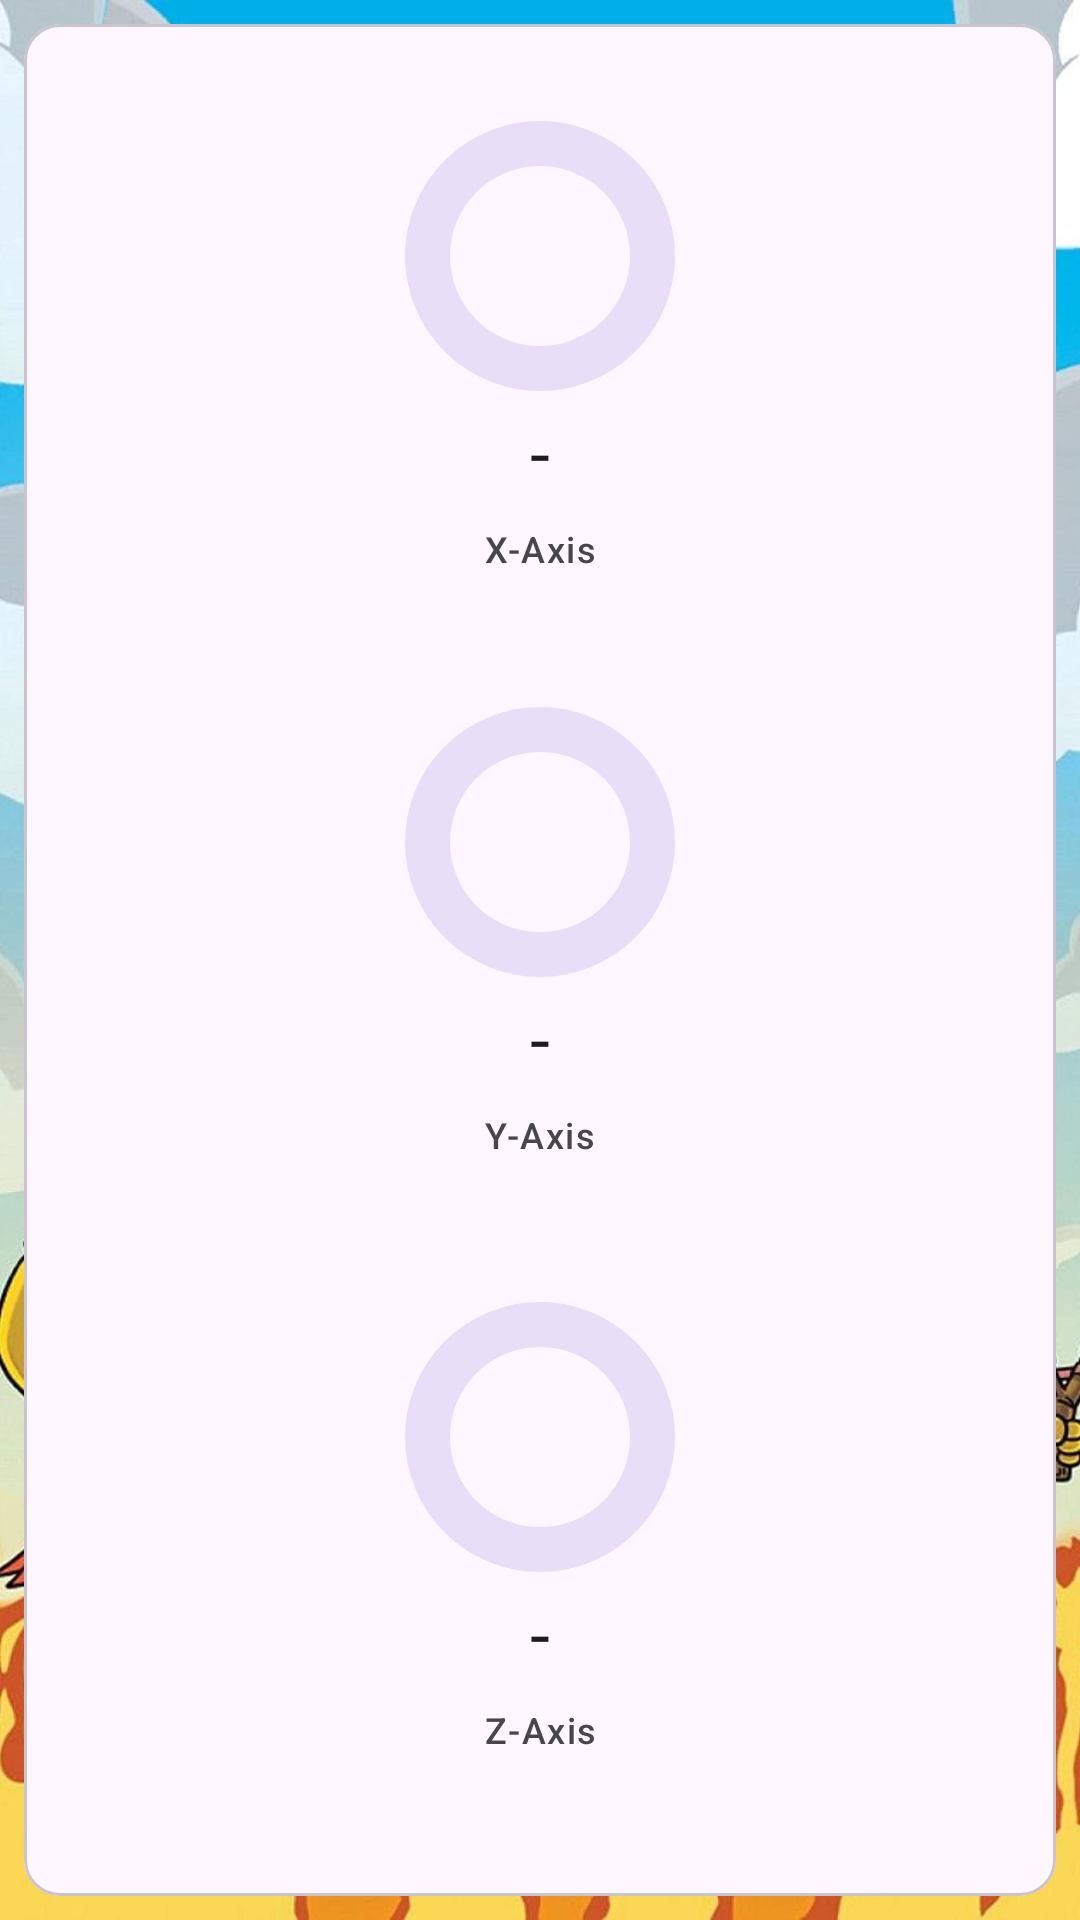

Produce the Android XML layout that renders to this screen, including the resource entries it uses.
<!-- AndroidManifest.xml: application theme Theme.ScooterSharing -->
<!-- res/layout/fragment_linear_accelerometer.xml -->
<?xml version="1.0" encoding="utf-8"?>
<androidx.core.widget.NestedScrollView xmlns:android="http://schemas.android.com/apk/res/android"
    xmlns:app="http://schemas.android.com/apk/res-auto"
    android:layout_width="match_parent"
    android:layout_height="match_parent"
    android:fillViewport="true">

    <com.google.android.material.card.MaterialCardView
        android:id="@+id/card"
        android:layout_width="match_parent"
        android:layout_height="wrap_content"
        android:layout_margin="8dp">

        <androidx.constraintlayout.widget.ConstraintLayout
            android:layout_width="match_parent"
            android:layout_height="match_parent"
            android:layout_marginTop="8dp"
            android:layout_marginBottom="24dp">

            <androidx.constraintlayout.widget.Guideline
                android:id="@+id/top_guideline"
                android:layout_width="wrap_content"
                android:layout_height="wrap_content"
                android:orientation="horizontal"
                app:layout_constraintGuide_percent="0.33" />

            <androidx.constraintlayout.widget.Guideline
                android:id="@+id/bottom_guideline"
                android:layout_width="wrap_content"
                android:layout_height="wrap_content"
                android:orientation="horizontal"
                app:layout_constraintGuide_percent="0.66" />

            <com.google.android.material.progressindicator.CircularProgressIndicator
                android:id="@+id/circular_progress_indicator_x"
                android:layout_width="wrap_content"
                android:layout_height="wrap_content"
                app:indicatorSize="90dp"
                app:layout_constraintBottom_toTopOf="@+id/axis_x_value"
                app:layout_constraintEnd_toEndOf="parent"
                app:layout_constraintStart_toStartOf="parent"
                app:layout_constraintTop_toTopOf="parent"
                app:layout_constraintVertical_chainStyle="packed"
                app:trackThickness="15dp" />

            <TextView
                android:id="@+id/axis_x_value"
                android:layout_width="wrap_content"
                android:layout_height="wrap_content"
                android:text="@string/value_text"
                android:textAppearance="?attr/textAppearanceHeadlineSmall"
                app:layout_constraintBottom_toTopOf="@+id/axis_x"
                app:layout_constraintEnd_toEndOf="parent"
                app:layout_constraintStart_toStartOf="parent"
                app:layout_constraintTop_toBottomOf="@+id/circular_progress_indicator_x" />

            <TextView
                android:id="@+id/axis_x"
                android:layout_width="wrap_content"
                android:layout_height="wrap_content"
                android:layout_marginTop="8dp"
                android:text="@string/axis_x"
                android:textAppearance="?attr/textAppearanceLabelMedium"
                app:layout_constraintBottom_toTopOf="@+id/top_guideline"
                app:layout_constraintEnd_toEndOf="parent"
                app:layout_constraintStart_toStartOf="parent"
                app:layout_constraintTop_toBottomOf="@+id/axis_x_value" />

            <com.google.android.material.progressindicator.CircularProgressIndicator
                android:id="@+id/circular_progress_indicator_y"
                android:layout_width="wrap_content"
                android:layout_height="wrap_content"
                android:layout_marginTop="8dp"
                app:indicatorSize="90dp"
                app:layout_constraintBottom_toTopOf="@+id/axis_y_value"
                app:layout_constraintEnd_toEndOf="parent"
                app:layout_constraintStart_toStartOf="parent"
                app:layout_constraintTop_toBottomOf="@+id/top_guideline"
                app:layout_constraintVertical_chainStyle="packed"
                app:trackThickness="15dp" />

            <TextView
                android:id="@+id/axis_y_value"
                android:layout_width="wrap_content"
                android:layout_height="wrap_content"
                android:text="@string/value_text"
                android:textAppearance="?attr/textAppearanceHeadlineSmall"
                app:layout_constraintBottom_toTopOf="@+id/axis_y"
                app:layout_constraintEnd_toEndOf="parent"
                app:layout_constraintStart_toStartOf="parent"
                app:layout_constraintTop_toBottomOf="@+id/circular_progress_indicator_y" />

            <TextView
                android:id="@+id/axis_y"
                android:layout_width="wrap_content"
                android:layout_height="wrap_content"
                android:layout_margin="8dp"
                android:text="@string/axis_y"
                android:textAppearance="?attr/textAppearanceLabelMedium"
                app:layout_constraintBottom_toTopOf="@+id/bottom_guideline"
                app:layout_constraintEnd_toEndOf="parent"
                app:layout_constraintStart_toStartOf="parent"
                app:layout_constraintTop_toBottomOf="@+id/axis_y_value" />

            <com.google.android.material.progressindicator.CircularProgressIndicator
                android:id="@+id/circular_progress_indicator_z"
                android:layout_width="wrap_content"
                android:layout_height="wrap_content"
                android:layout_marginTop="8dp"
                app:indicatorSize="90dp"
                app:layout_constraintBottom_toTopOf="@+id/axis_z_value"
                app:layout_constraintEnd_toEndOf="parent"
                app:layout_constraintStart_toStartOf="parent"
                app:layout_constraintTop_toBottomOf="@+id/bottom_guideline"
                app:layout_constraintVertical_chainStyle="packed"
                app:trackThickness="15dp" />

            <TextView
                android:id="@+id/axis_z_value"
                android:layout_width="wrap_content"
                android:layout_height="wrap_content"
                android:text="@string/value_text"
                android:textAppearance="?attr/textAppearanceHeadlineSmall"
                app:layout_constraintBottom_toTopOf="@+id/axis_z"
                app:layout_constraintEnd_toEndOf="parent"
                app:layout_constraintStart_toStartOf="parent"
                app:layout_constraintTop_toBottomOf="@+id/circular_progress_indicator_z" />

            <TextView
                android:id="@+id/axis_z"
                android:layout_width="wrap_content"
                android:layout_height="wrap_content"
                android:layout_margin="8dp"
                android:text="@string/axis_z"
                android:textAppearance="?attr/textAppearanceLabelMedium"
                app:layout_constraintBottom_toBottomOf="parent"
                app:layout_constraintEnd_toEndOf="parent"
                app:layout_constraintStart_toStartOf="parent"
                app:layout_constraintTop_toBottomOf="@+id/axis_z_value" />

        </androidx.constraintlayout.widget.ConstraintLayout>
    </com.google.android.material.card.MaterialCardView>

</androidx.core.widget.NestedScrollView>
<!-- resources referenced by this layout -->
<resources>
  <string name="axis_x">X-Axis</string>
  <string name="axis_y">Y-Axis</string>
  <string name="axis_z">Z-Axis</string>
  <string name="value_text">-</string>
  <style name="Theme.ScooterSharing" parent="Theme.Material3.DayNight.NoActionBar">
      
      
  
  
      <item name="android:windowBackground">@drawable/simpsons</item>
  </style>
  <!-- drawable simpsons: jpg bitmap (drawable, 360976 bytes) -->
</resources>
